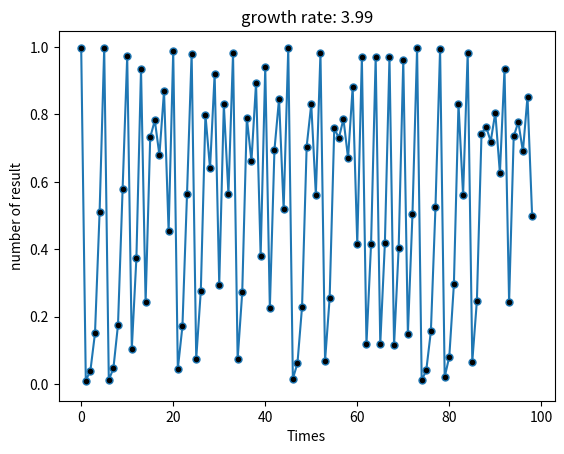

Python code for this plot:
import matplotlib.pyplot as plt
import numpy as np


class graphit:
    def __init__(self, initial_population, growth_rate):
        self.gr_rate = growth_rate
        self.initial = initial_population
        self.all_result = np.array([], dtype=float)
        self.test_popul = initial_population

    def show(self, times):
        while times > 1:
            self.all_result = np.append(self.all_result,
                                        np.array([self.gr_rate * self.test_popul * (1 - self.test_popul)]))
            self.test_popul = self.all_result[-1]
            times -= 1
            continue

        self.test_popul = self.initial
        return self.all_result

    def graphcl(self, limit, show_t, grpt):
        round_up = len(str(grpt)) - 1
        while self.gr_rate < limit:
            self.all_result = np.array([])
            plt.clf()
            plt.plot(self.show(show_t), marker='o', markersize=5, markerfacecolor='k')
            plt.plot(0, 0)
            plt.xlabel('Times')
            plt.title('growth rate: ' + str(self.gr_rate))
            plt.ylabel('number of result')
            plt.draw()
            plt.pause(0.00001)
            self.gr_rate = np.round(self.gr_rate + grpt, round_up)
            continue


g = graphit(0.5, 0)
g.graphcl(4.0, 100, 0.01)
